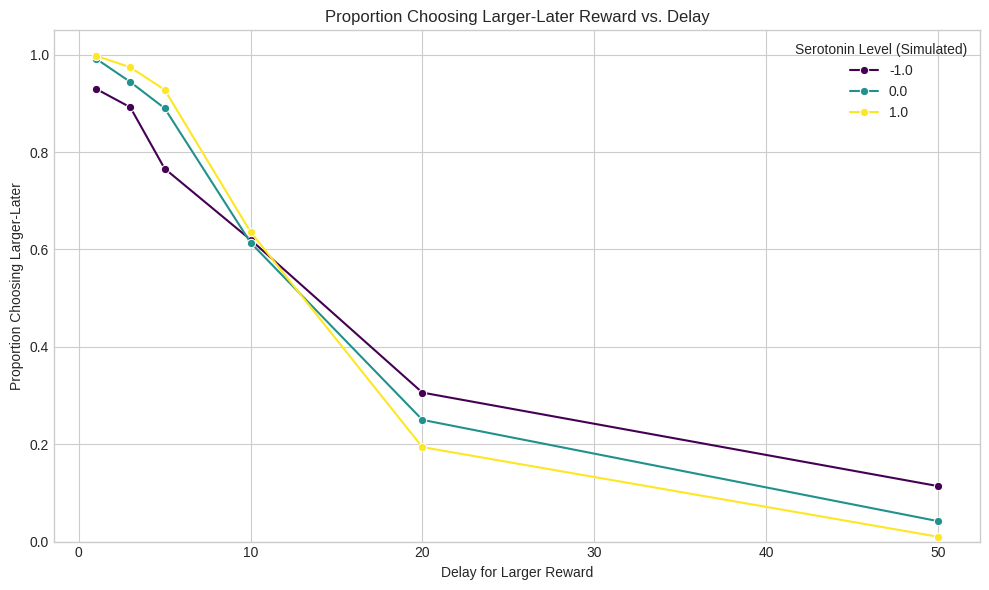
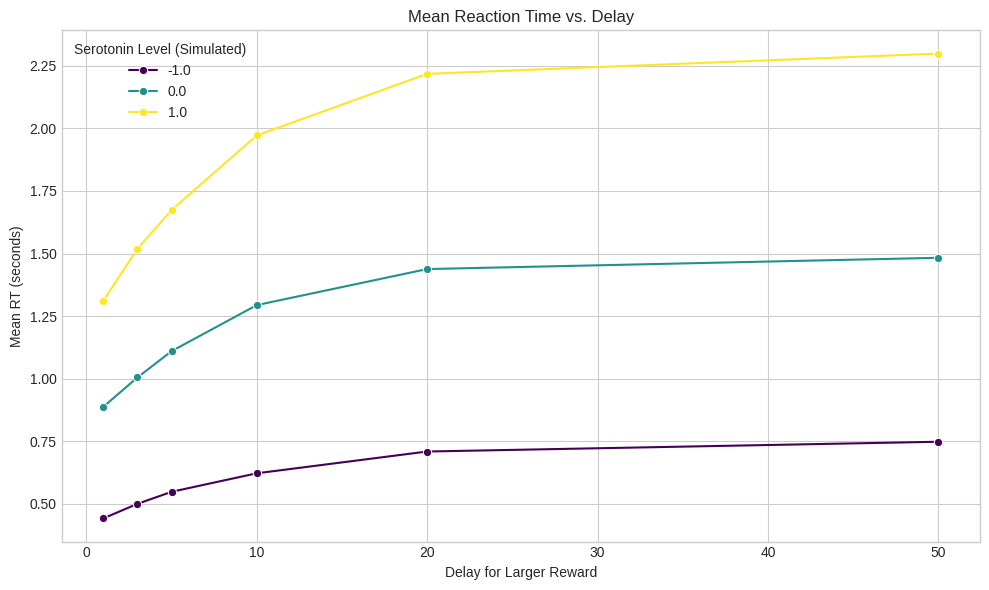

Recreate these plots in Python, in order.
import numpy as np
import pandas as pd
import matplotlib.pyplot as plt
import seaborn as sns
import time as timer # Renamed to avoid conflict with simulation time variable

# --- Model Parameters ---
PARAMS_DD = {
    # Comparator Weights (May differ from Stroop)
    'w_s': 0.6,  # Weight for Salience (immediacy is salient)
    'w_n': 1.0,  # Weight for Norm Congruence (rationality/patience norm)
    'w_u': 0.4,  # Weight for Urgency (immediacy adds urgency)

    # Noise
    'noise_std_dev': 0.15, # Standard deviation of Gaussian noise per step (maybe slightly higher?)

    # Assent Gate
    'base_threshold': 1.0, # Baseline decision threshold
    'k_ser': 0.5,         # Sensitivity to serotonin modulation
    'normal_serotonin_level': 0.0,

    # Discounting
    'k_discount': 0.1,    # Hyperbolic discounting factor (adjust sensitivity to delay)

    # Simulation Dynamics
    'dt': 0.01,           # Time step for simulation (seconds)
    'max_time': 5.0,      # Maximum time allowed for a decision (seconds) - might need longer
}

# --- Trial Definition for Delay Discounting ---
def get_dd_attributes(reward_ss, reward_ll, delay_ll, k_discount, w_norm_rationality):
    """ Returns attributes for SS and LL choices """

    # --- Attributes for take_ss ---
    S_ss = 0.9 # High salience due to immediacy
    # Negative norm congruence if rationality/patience norm is active
    N_ss = -0.2 * w_norm_rationality
    U_ss = 0.8 # High urgency due to immediacy
    attributes_ss = {'S': S_ss, 'N': N_ss, 'U': U_ss}

    # --- Attributes for take_ll ---
    S_ll = 0.3 # Lower salience, more abstract
    # Norm congruence is positive (rational choice) but discounted by delay
    # Base norm value might scale with relative reward difference, simple version: use 1.0
    base_N_ll = 1.0 * w_norm_rationality
    # Apply hyperbolic discounting based on delay
    # Add small epsilon to delay to avoid division by zero if delay is 0
    N_ll_discounted = base_N_ll / (1 + k_discount * delay_ll + 1e-6)
    U_ll = 0.1 # Low initial urgency
    attributes_ll = {'S': S_ll, 'N': N_ll_discounted, 'U': U_ll}

    return {'take_ss': attributes_ss, 'take_ll': attributes_ll}

# --- Simulation Function for a Single DD Trial ---
def run_single_dd_trial(reward_ss, reward_ll, delay_ll, serotonin_level, params):
    """ Simulates a single Delay Discounting trial """

    attributes = get_dd_attributes(reward_ss, reward_ll, delay_ll,
                                   params['k_discount'], params['w_n'])
    actions = list(attributes.keys()) # ['take_ss', 'take_ll']

    # Calculate current threshold
    theta_mod = params['k_ser'] * (serotonin_level - params['normal_serotonin_level'])
    threshold = params['base_threshold'] + theta_mod
    threshold = max(0.1, threshold) # Ensure minimum threshold

    # Initialize evidence
    evidence = {action: 0.0 for action in actions}
    time = 0.0
    dt = params['dt']
    noise_std_dev = params['noise_std_dev']

    while time < params['max_time']:
        for action in actions:
            S = attributes[action]['S']
            N = attributes[action]['N'] # Note: N already includes w_n and discounting
            U = attributes[action]['U']

            # Calculate drift rate
            drift = (params['w_s'] * S +
                     N +  # Use N directly as it incorporates norm weight & discount
                     params['w_u'] * U)

            # Add noise
            noise = np.random.normal(0, noise_std_dev)

            # Update evidence
            evidence[action] += drift * dt + noise * np.sqrt(dt)

            # Check threshold crossing
            if evidence[action] >= threshold:
                return {'choice': action, 'rt': time, 'threshold': threshold,
                        'delay_ll': delay_ll, 'serotonin_level': serotonin_level}

        time += dt

    # If max_time reached without decision
    return {'choice': 'no_decision', 'rt': params['max_time'], 'threshold': threshold,
            'delay_ll': delay_ll, 'serotonin_level': serotonin_level}

# --- Simulation Setup ---
n_trials_per_cell = 500
reward_ss_val = 10
reward_ll_val = 20 # LL reward is twice SS
delay_ll_values = [1, 3, 5, 10, 20, 50] # Delays to test
serotonin_levels = [-1.0, 0.0, +1.0] # Low, Normal, High

dd_results = []
start_time = timer.time()
print("Running Delay Discounting simulations...")

for delay in delay_ll_values:
    print(f"  Running delay = {delay}")
    for ser_level in serotonin_levels:
        # print(f"    Running serotonin level = {ser_level}") # Uncomment for more verbose output
        for i in range(n_trials_per_cell):
            trial_result = run_single_dd_trial(
                reward_ss=reward_ss_val,
                reward_ll=reward_ll_val,
                delay_ll=delay,
                serotonin_level=ser_level,
                params=PARAMS_DD
            )
            dd_results.append(trial_result)

end_time = timer.time()
print(f"Simulations finished in {end_time - start_time:.2f} seconds.")

# --- Analyze Results ---
dd_df = pd.DataFrame(dd_results)

# Filter out non-decisions
dd_df_valid = dd_df[dd_df['choice'] != 'no_decision'].copy()
if len(dd_df_valid) < len(dd_df):
    print(f"Warning: {len(dd_df) - len(dd_df_valid)} trials resulted in 'no_decision'.")

# Calculate proportion of LL choices
dd_df_valid['chose_ll'] = (dd_df_valid['choice'] == 'take_ll').astype(int)

# Group by delay and serotonin level
dd_summary = dd_df_valid.groupby(['delay_ll', 'serotonin_level']).agg(
    proportion_ll_chosen=('chose_ll', 'mean'),
    mean_rt=('rt', 'mean'),
    n_trials=('rt', 'count')
).reset_index()

print("\n--- Delay Discounting Summary ---")
dd_summary_formatted = dd_summary.round({'proportion_ll_chosen': 3, 'mean_rt': 3})
print(dd_summary_formatted.to_string(index=False))

# --- Plotting ---
print("\nGenerating plots...")
plt.style.use('seaborn-v0_8-whitegrid')

# 1. Plot Proportion LL Chosen vs. Delay for each Serotonin Level
plt.figure(figsize=(10, 6))
sns.lineplot(data=dd_summary_formatted, x='delay_ll', y='proportion_ll_chosen', hue='serotonin_level', marker='o', palette='viridis')
plt.title('Proportion Choosing Larger-Later Reward vs. Delay')
plt.xlabel('Delay for Larger Reward')
plt.ylabel('Proportion Choosing Larger-Later')
plt.ylim(0, 1.05)
plt.legend(title='Serotonin Level (Simulated)')
plt.grid(True)
plt.tight_layout()
plt.show()

# 2. Plot Mean RT vs. Delay for each Serotonin Level
plt.figure(figsize=(10, 6))
sns.lineplot(data=dd_summary_formatted, x='delay_ll', y='mean_rt', hue='serotonin_level', marker='o', palette='viridis')
plt.title('Mean Reaction Time vs. Delay')
plt.xlabel('Delay for Larger Reward')
plt.ylabel('Mean RT (seconds)')
plt.legend(title='Serotonin Level (Simulated)')
plt.grid(True)
plt.tight_layout()
plt.show()

print("\n--- Interpretation Notes ---")
print("Observe:")
print("1. Discounting Effect: Does the proportion choosing LL decrease as delay increases?")
print("2. Serotonin Effect (Patience): Does higher serotonin lead to a higher proportion choosing LL (curve shifted up/right)?")
print("3. RT Pattern: How does RT change with delay and serotonin level?")